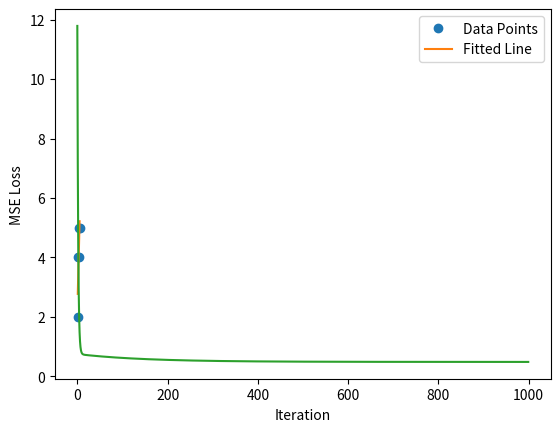

The matplotlib source for this figure:
import numpy as np
import matplotlib.pyplot as plt

# Generate some sample data points
x = np.array([1, 2, 3, 4, 5])
y = np.array([2, 4, 5, 4, 5])

# Define the learning rate (controls how much we update weights each step)
learning_rate = 0.01

# Initialize weights (random starting point)
m = np.random.rand()  # Slope (coefficient of x)
b = np.random.rand()  # Intercept (y-axis offset)

# Function to calculate the predicted y values based on our current weights
def predict(x):
  return m * x + b

# Function to calculate the mean squared error (MSE) loss
def mse(y_true, y_predicted):
  return np.mean((y_true - y_predicted) ** 2)

# Training loop (multiple iterations for gradient descent)
iterations = 1000
losses = []  # Track loss history for visualization

for i in range(iterations):
  # Calculate predicted y values based on current weights
  y_predicted = predict(x)

  # Calculate the loss (MSE)
  loss = mse(y, y_predicted)
  losses.append(loss)

  # Calculate the gradients of the loss function with respect to m and b
  # These represent the direction and magnitude of change for weight updates
  dm = -2 * np.mean(x * (y - y_predicted))
  db = -2 * np.mean(y - y_predicted)

  # Update weights using the learning rate and gradients
  m -= learning_rate * dm
  b -= learning_rate * db

  # Print update information (optional for tracking progress)
  if i % 100 == 0:
    print(f"Iteration: {i}, Loss: {loss:.4f}")

# Print final weights
print(f"Final weights: m = {m:.4f}, b = {b:.4f}")

# Generate predicted y values using the final weights
y_predicted = predict(x)

# Plot the data points and the fitted line
plt.plot(x, y, 'o', label='Data Points')
plt.plot(x, y_predicted, label='Fitted Line')
plt.xlabel('X')
plt.ylabel('Y')
plt.legend()
plt.show()

# Plot the loss history (optional for visualization)
plt.plot(losses)
plt.xlabel('Iteration')
plt.ylabel('MSE Loss')
plt.show()
